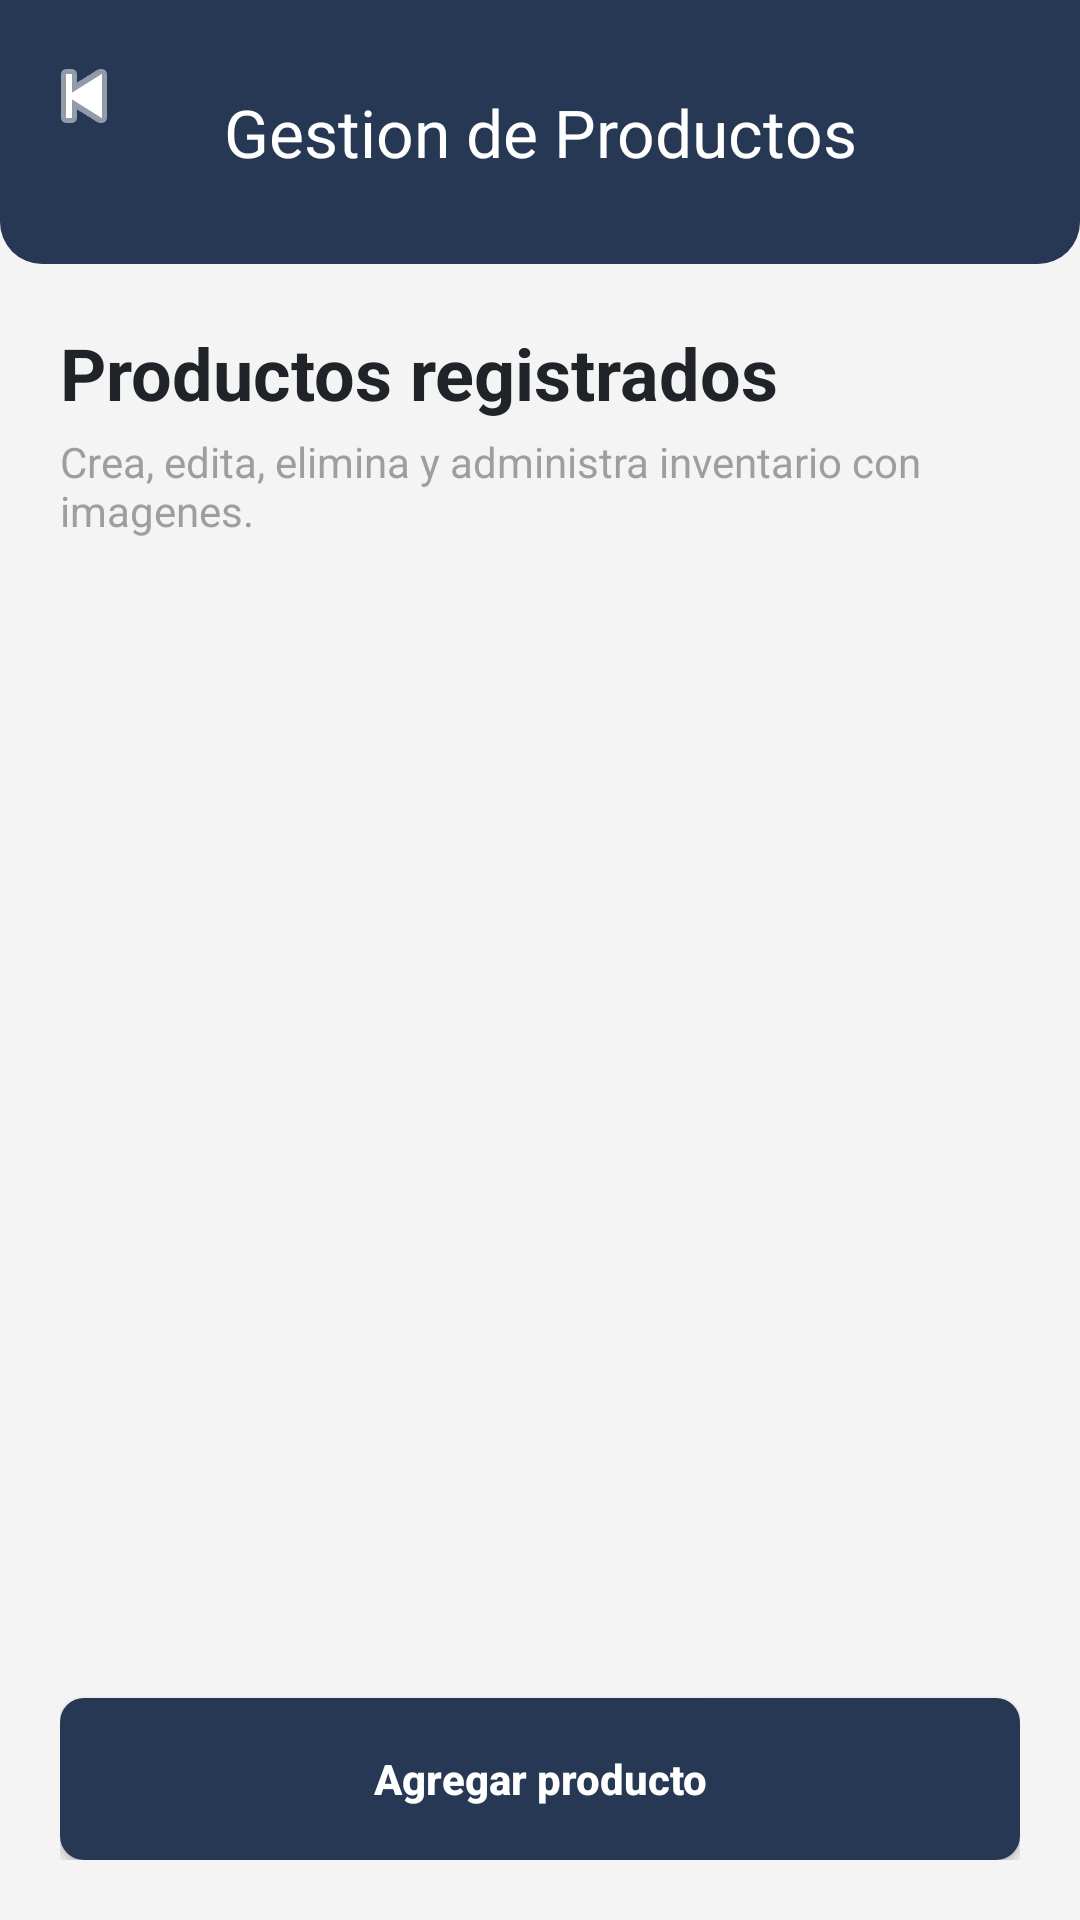

Reconstruct the res/layout file that produces this screen, plus the resources it refers to.
<!-- AndroidManifest.xml: application theme Theme.TechStore -->
<!-- res/layout/activity_admin_productos.xml -->
﻿<?xml version="1.0" encoding="utf-8"?>
<LinearLayout xmlns:android="http://schemas.android.com/apk/res/android"
    xmlns:app="http://schemas.android.com/apk/res-auto"
    android:id="@+id/main"
    android:layout_width="match_parent"
    android:layout_height="match_parent"
    android:background="@color/tech_light"
    android:orientation="vertical">

    <com.google.android.material.appbar.MaterialToolbar
        android:id="@+id/toolbarHome"
        android:layout_width="match_parent"
        android:layout_height="88dp"
        android:background="@drawable/tech_top_bar"
        app:navigationIcon="@android:drawable/ic_media_previous"
        app:navigationIconTint="@android:color/white"
        app:title="@string/manage_products"
        app:titleCentered="true"
        app:titleTextColor="@android:color/white" />

    <LinearLayout
        android:layout_width="match_parent"
        android:layout_height="match_parent"
        android:orientation="vertical"
        android:padding="20dp">

        <TextView
            android:layout_width="match_parent"
            android:layout_height="wrap_content"
            android:text="@string/products_registered"
            android:textColor="@color/tech_text"
            android:textSize="24sp"
            android:textStyle="bold" />

        <TextView
            android:layout_width="match_parent"
            android:layout_height="wrap_content"
            android:layout_marginTop="4dp"
            android:text="@string/products_admin_subtitle"
            android:textColor="@color/tech_muted"
            android:textSize="14sp" />

        <ListView
            android:id="@+id/listViewProductos"
            android:layout_width="match_parent"
            android:layout_height="0dp"
            android:layout_marginTop="18dp"
            android:layout_weight="1"
            android:background="@drawable/tech_card"
            android:divider="@color/tech_divider"
            android:dividerHeight="1dp"
            android:padding="8dp" />

        <Button
            android:id="@+id/btnAgregarProducto"
            android:layout_width="match_parent"
            android:layout_height="54dp"
            android:layout_marginTop="14dp"
            android:background="@drawable/tech_button_primary"
            android:text="@string/add_product"
            android:textAllCaps="false"
            android:textColor="@android:color/white"
            android:textStyle="bold" />

    </LinearLayout>

</LinearLayout>
<!-- resources referenced by this layout -->
<resources>
  <color name="tech_divider">#EEEEEE</color>
  <color name="tech_light">#F4F4F4</color>
  <color name="tech_muted">#9E9E9E</color>
  <color name="tech_text">#202428</color>
  <!-- drawable tech_button_primary (drawable) -->
  <?xml version="1.0" encoding="utf-8"?>
  <shape xmlns:android="http://schemas.android.com/apk/res/android">
      <solid android:color="@color/tech_navy" />
      <corners android:radius="8dp" />
  </shape>
  <!-- drawable tech_top_bar (drawable) -->
  <?xml version="1.0" encoding="utf-8"?>
  <shape xmlns:android="http://schemas.android.com/apk/res/android">
      <solid android:color="@color/tech_navy" />
      <corners
          android:bottomLeftRadius="14dp"
          android:bottomRightRadius="14dp" />
  </shape>
  <string name="add_product">Agregar producto</string>
  <string name="manage_products">Gestion de Productos</string>
  <string name="products_admin_subtitle">Crea, edita, elimina y administra inventario con imagenes.</string>
  <string name="products_registered">Productos registrados</string>
  <style name="Theme.TechStore" parent="Base.Theme.TechStore" />
  <color name="tech_navy">#263853</color>
  <style name="Base.Theme.TechStore" parent="Theme.Material3.DayNight.NoActionBar">
          
          
      </style>
</resources>
